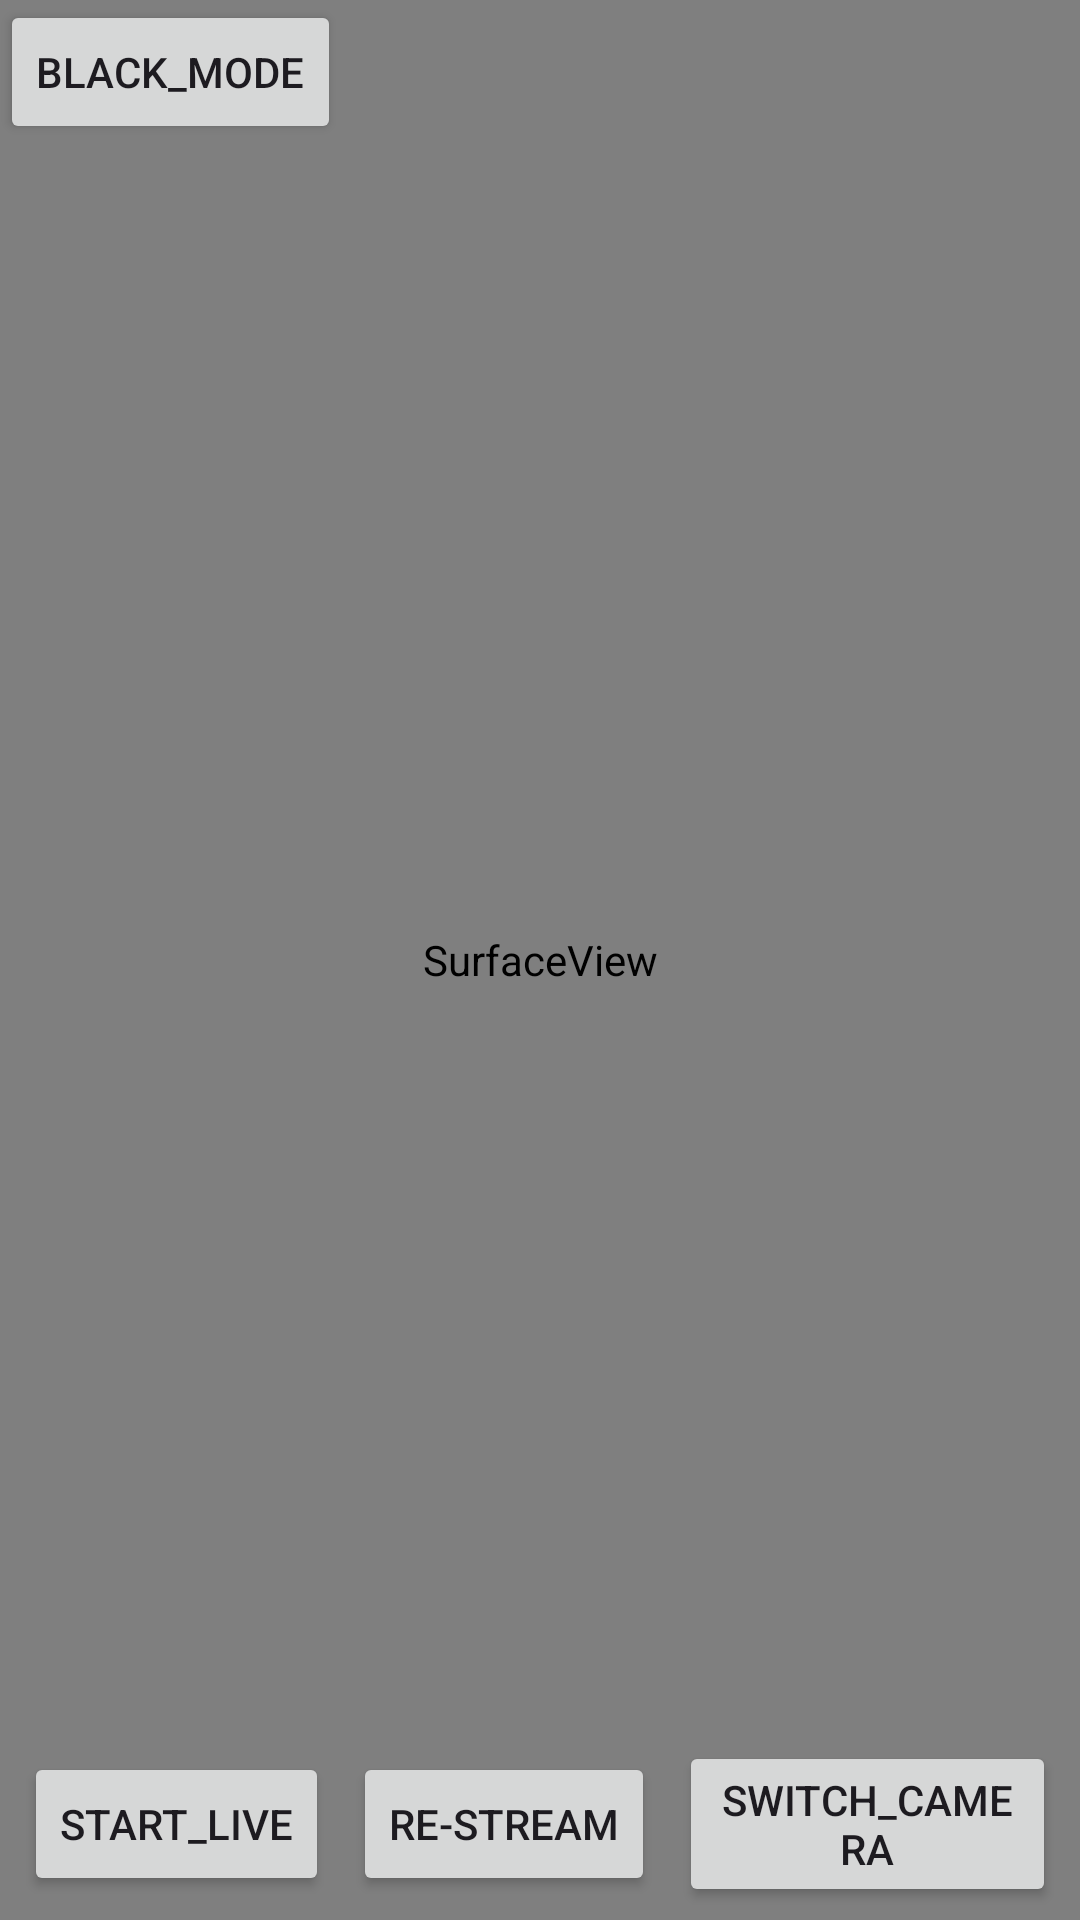

Produce the Android XML layout that renders to this screen, including the resource entries it uses.
<!-- AndroidManifest.xml: application theme Theme.LiveStreamApp -->
<!-- res/layout/activity_main.xml -->
<?xml version="1.0" encoding="utf-8"?>
<androidx.constraintlayout.widget.ConstraintLayout
    xmlns:android="http://schemas.android.com/apk/res/android"
    xmlns:tools="http://schemas.android.com/tools"
    xmlns:app="http://schemas.android.com/apk/res-auto"
    android:layout_width="match_parent" android:layout_height="match_parent"
    tools:context=".MainActivity">
    <SurfaceView
        android:id="@+id/cameraView"
        android:layout_width="match_parent"
        android:layout_height="match_parent"
        app:layout_constraintTop_toTopOf="parent"
        app:layout_constraintBottom_toBottomOf="parent"/>
    <Button android:id="@+id/btn_live"
        android:layout_marginBottom="8dp"
        android:layout_marginStart="8dp"
        android:layout_width="0dp"
        android:layout_height="wrap_content"
        android:text="start_live"
        app:layout_constraintBottom_toBottomOf="parent"
        app:layout_constraintStart_toStartOf="parent"/>
    <Button android:id="@+id/btn_record"
        android:layout_width="0dp"
        android:layout_height="wrap_content"
        android:text="re-stream"
        android:layout_marginStart="8dp"
        app:layout_constraintTop_toTopOf="@+id/btn_live"
        app:layout_constraintBottom_toBottomOf="@+id/btn_live"
        app:layout_constraintStart_toEndOf="@+id/btn_live"/>
    <Button android:id="@+id/btn_switch_camera"
        android:layout_width="0dp"
        android:layout_height="wrap_content"
        android:text="switch_camera"
        android:layout_marginStart="8dp"
        android:layout_marginEnd="8dp"
        app:layout_constraintTop_toTopOf="@+id/btn_live"
        app:layout_constraintBottom_toBottomOf="@+id/btn_live"
        app:layout_constraintEnd_toEndOf="parent"
        app:layout_constraintStart_toEndOf="@+id/btn_record"/>

    <Button
        android:id="@+id/black_mode_btn"
        android:layout_width="wrap_content"
        android:layout_height="wrap_content"
        android:text="Black_mode"
        tools:ignore="MissingConstraints"
        tools:layout_editor_absoluteX="269dp"
        tools:layout_editor_absoluteY="620dp" />

    <View
        android:id="@+id/black_view"
        android:layout_width="match_parent"
        android:layout_height="match_parent"
        android:background="@android:color/black"
        android:visibility="gone" />
</androidx.constraintlayout.widget.ConstraintLayout>
<!-- resources referenced by this layout -->
<resources>
  <style name="Theme.LiveStreamApp" parent="Base.Theme.LiveStreamApp" />
  <style name="Base.Theme.LiveStreamApp" parent="Theme.Material3.DayNight.NoActionBar">
          
          
          <item name="android:windowFullscreen">true</item>
      </style>
</resources>
